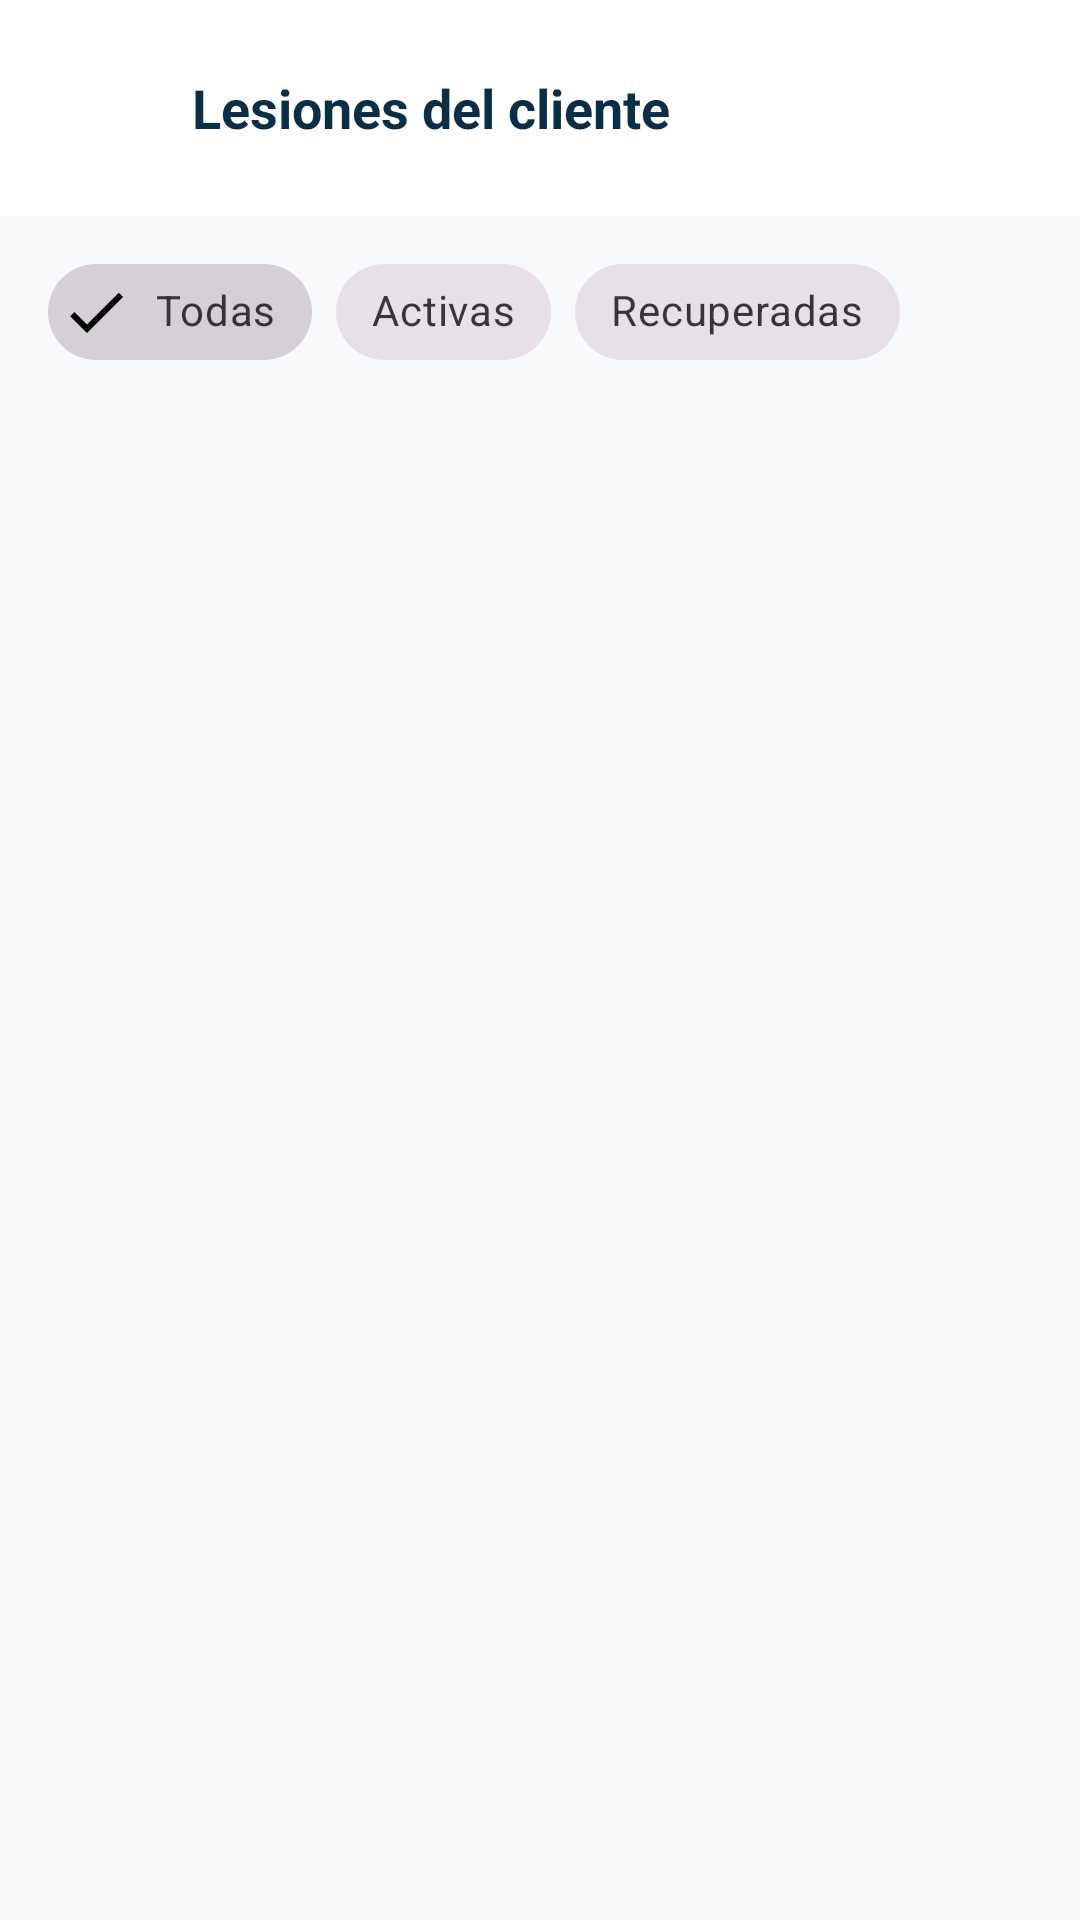

Produce the Android XML layout that renders to this screen, including the resource entries it uses.
<!-- AndroidManifest.xml: application theme Theme.SportHub -->
<!-- res/layout/activity_lesiones_cliente.xml -->
<?xml version="1.0" encoding="utf-8"?>
<androidx.constraintlayout.widget.ConstraintLayout
    xmlns:android="http://schemas.android.com/apk/res/android"
    xmlns:app="http://schemas.android.com/apk/res-auto"
    android:layout_width="match_parent"
    android:layout_height="match_parent"
    android:background="@color/gym_bg">

    
    <LinearLayout
        android:id="@+id/headerLesionesCliente"
        android:layout_width="match_parent"
        android:layout_height="wrap_content"
        android:orientation="horizontal"
        android:gravity="center_vertical"
        android:padding="16dp"
        android:background="@android:color/white"
        app:layout_constraintTop_toTopOf="parent">

        <ImageButton
            android:id="@+id/btnBackLesionesCliente"
            android:layout_width="40dp"
            android:layout_height="40dp"
            android:src="@drawable/ic_arrow_back"
            android:background="?attr/selectableItemBackgroundBorderless"
            app:tint="@color/gym_blue" />

        <TextView
            android:id="@+id/tvTituloLesionesCliente"
            android:layout_width="0dp"
            android:layout_height="wrap_content"
            android:layout_weight="1"
            android:layout_marginStart="8dp"
            android:text="Lesiones del cliente"
            android:textSize="18sp"
            android:textStyle="bold"
            android:textColor="@color/gym_blue" />
    </LinearLayout>

    
    <com.google.android.material.chip.ChipGroup
        android:id="@+id/chipGroupFiltroCliente"
        android:layout_width="match_parent"
        android:layout_height="wrap_content"
        android:paddingHorizontal="16dp"
        android:paddingVertical="8dp"
        app:singleSelection="true"
        app:layout_constraintTop_toBottomOf="@id/headerLesionesCliente">

        <com.google.android.material.chip.Chip
            android:id="@+id/chipClienteTodas"
            android:layout_width="wrap_content"
            android:layout_height="wrap_content"
            android:text="Todas"
            android:checkable="true"
            android:checked="true"
            style="@style/Widget.MaterialComponents.Chip.Filter" />

        <com.google.android.material.chip.Chip
            android:id="@+id/chipClienteActivas"
            android:layout_width="wrap_content"
            android:layout_height="wrap_content"
            android:text="Activas"
            android:checkable="true"
            style="@style/Widget.MaterialComponents.Chip.Filter" />

        <com.google.android.material.chip.Chip
            android:id="@+id/chipClienteRecuperadas"
            android:layout_width="wrap_content"
            android:layout_height="wrap_content"
            android:text="Recuperadas"
            android:checkable="true"
            style="@style/Widget.MaterialComponents.Chip.Filter" />

    </com.google.android.material.chip.ChipGroup>

    
    <TextView
        android:id="@+id/tvSinLesionesCliente"
        android:layout_width="wrap_content"
        android:layout_height="wrap_content"
        android:text="Este cliente no tiene lesiones registradas"
        android:textColor="@color/gym_gray"
        android:textSize="14sp"
        android:visibility="gone"
        app:layout_constraintTop_toBottomOf="@id/chipGroupFiltroCliente"
        app:layout_constraintBottom_toBottomOf="parent"
        app:layout_constraintStart_toStartOf="parent"
        app:layout_constraintEnd_toEndOf="parent" />

    
    <androidx.recyclerview.widget.RecyclerView
        android:id="@+id/recyclerLesionesCliente"
        android:layout_width="match_parent"
        android:layout_height="0dp"
        android:padding="12dp"
        android:clipToPadding="false"
        app:layout_constraintTop_toBottomOf="@id/chipGroupFiltroCliente"
        app:layout_constraintBottom_toBottomOf="parent" />

</androidx.constraintlayout.widget.ConstraintLayout>
<!-- resources referenced by this layout -->
<resources>
  <color name="gym_bg">#F8F9FB</color>
  <color name="gym_blue">#0A2E46</color>
  <color name="gym_gray">#9E9E9E</color>
  <style name="Theme.SportHub" parent="Base.Theme.SportHub" />
  <style name="Base.Theme.SportHub" parent="Theme.Material3.DayNight.NoActionBar">
          
          
      </style>
</resources>
